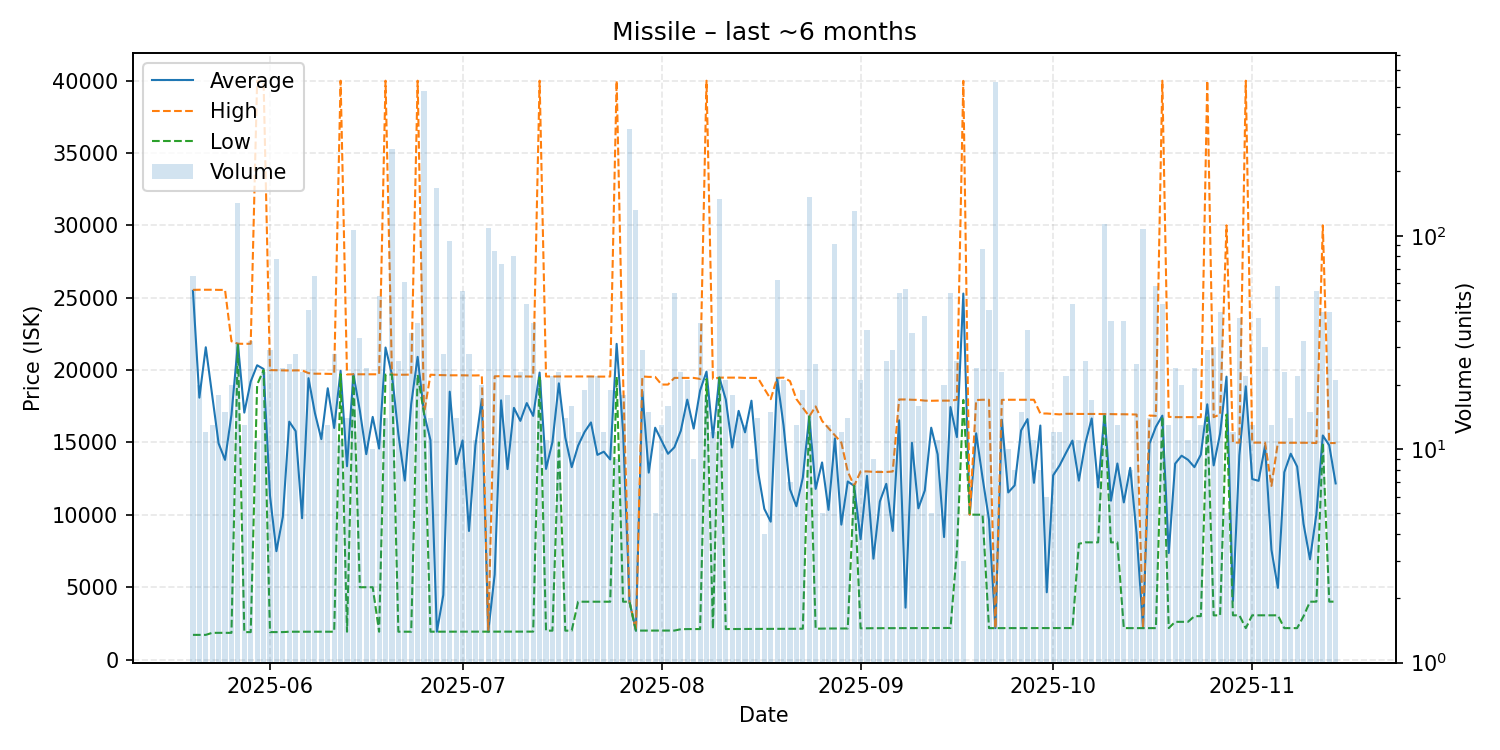

Source data for this figure (header and first rows):
date, average, highest, lowest, order_count, volume
2025-05-20, 25474, 25540, 1709, 16, 65
2025-05-21, 18097, 25550, 1709, 15, 20
2025-05-22, 21576, 25550, 1709, 12, 12
2025-05-23, 18247, 25550, 1850, 13, 13
2025-05-24, 14929, 25540, 1850, 17, 18
2025-05-25, 13797, 25540, 1850, 12, 15
2025-05-26, 16908, 21990, 1850, 13, 20
2025-05-27, 21820, 21820, 21820, 13, 142
2025-05-28, 17063, 21815, 1900, 13, 13
2025-05-29, 19212, 21820, 1900, 14, 32
2025-05-30, 20334, 39990, 19000, 11, 11
2025-05-31, 20077, 39990, 20000, 13, 23
2025-06-01, 11327, 20000, 1901, 25, 29
2025-06-02, 7491, 19990, 1901, 20, 78
2025-06-03, 9853, 19975, 1901, 15, 24
2025-06-04, 16439, 19970, 1926, 14, 25
2025-06-05, 15783, 19980, 1926, 19, 28
2025-06-06, 9768, 19980, 1926, 15, 23
2025-06-07, 19441, 19790, 1927, 16, 45
2025-06-08, 17028, 19750, 1927, 19, 65
2025-06-09, 15230, 19750, 1927, 11, 12
2025-06-10, 18744, 19740, 1927, 9, 13
2025-06-11, 16003, 19730, 1927, 19, 28
2025-06-12, 19949, 39990, 19720, 10, 11
2025-06-13, 13358, 19700, 1927, 14, 14
2025-06-14, 19710, 19710, 19710, 16, 106
2025-06-15, 17198, 19710, 5000, 22, 33
2025-06-16, 14193, 19710, 5000, 15, 24
2025-06-17, 16768, 19710, 5000, 10, 10
2025-06-18, 14579, 19710, 1927, 10, 52
2025-06-19, 21558, 39990, 19690, 14, 14
2025-06-20, 19690, 19690, 19690, 12, 256
2025-06-21, 15585, 19680, 1927, 17, 26
2025-06-22, 12367, 19680, 1928, 17, 61
2025-06-23, 17660, 19690, 1928, 15, 35
2025-06-24, 20914, 39990, 19690, 11, 39
2025-06-25, 17000, 17000, 17000, 15, 475
2025-06-26, 15157, 19680, 1929, 11, 14
2025-06-27, 1930, 19660, 1929, 23, 168
2025-06-28, 4462, 19650, 1931, 10, 28
2025-06-29, 18509, 19640, 1932, 17, 94
2025-06-30, 13504, 19640, 1932, 10, 14
2025-07-01, 15136, 19640, 1932, 21, 55
2025-07-02, 8886, 19630, 1932, 20, 28
2025-07-03, 14805, 19630, 1932, 9, 11
2025-07-04, 18001, 19640, 1933, 12, 20
2025-07-05, 1934, 1934, 1934, 8, 109
2025-07-06, 5876, 19570, 1934, 17, 85
2025-07-07, 17910, 19580, 1934, 15, 74
2025-07-08, 13162, 19570, 1934, 18, 18
2025-07-09, 17390, 19560, 1934, 17, 80
2025-07-10, 16492, 19560, 1934, 13, 23
2025-07-11, 17721, 19560, 1934, 21, 48
2025-07-12, 16836, 19550, 1934, 8, 39
2025-07-13, 19829, 39990, 19550, 13, 21
2025-07-14, 13175, 19560, 2000, 11, 11
2025-07-15, 15029, 19560, 2000, 18, 22
2025-07-16, 19085, 19560, 15000, 14, 23
2025-07-17, 15351, 19560, 2001, 13, 14
2025-07-18, 13295, 19560, 2001, 9, 16
... 119 more rows
